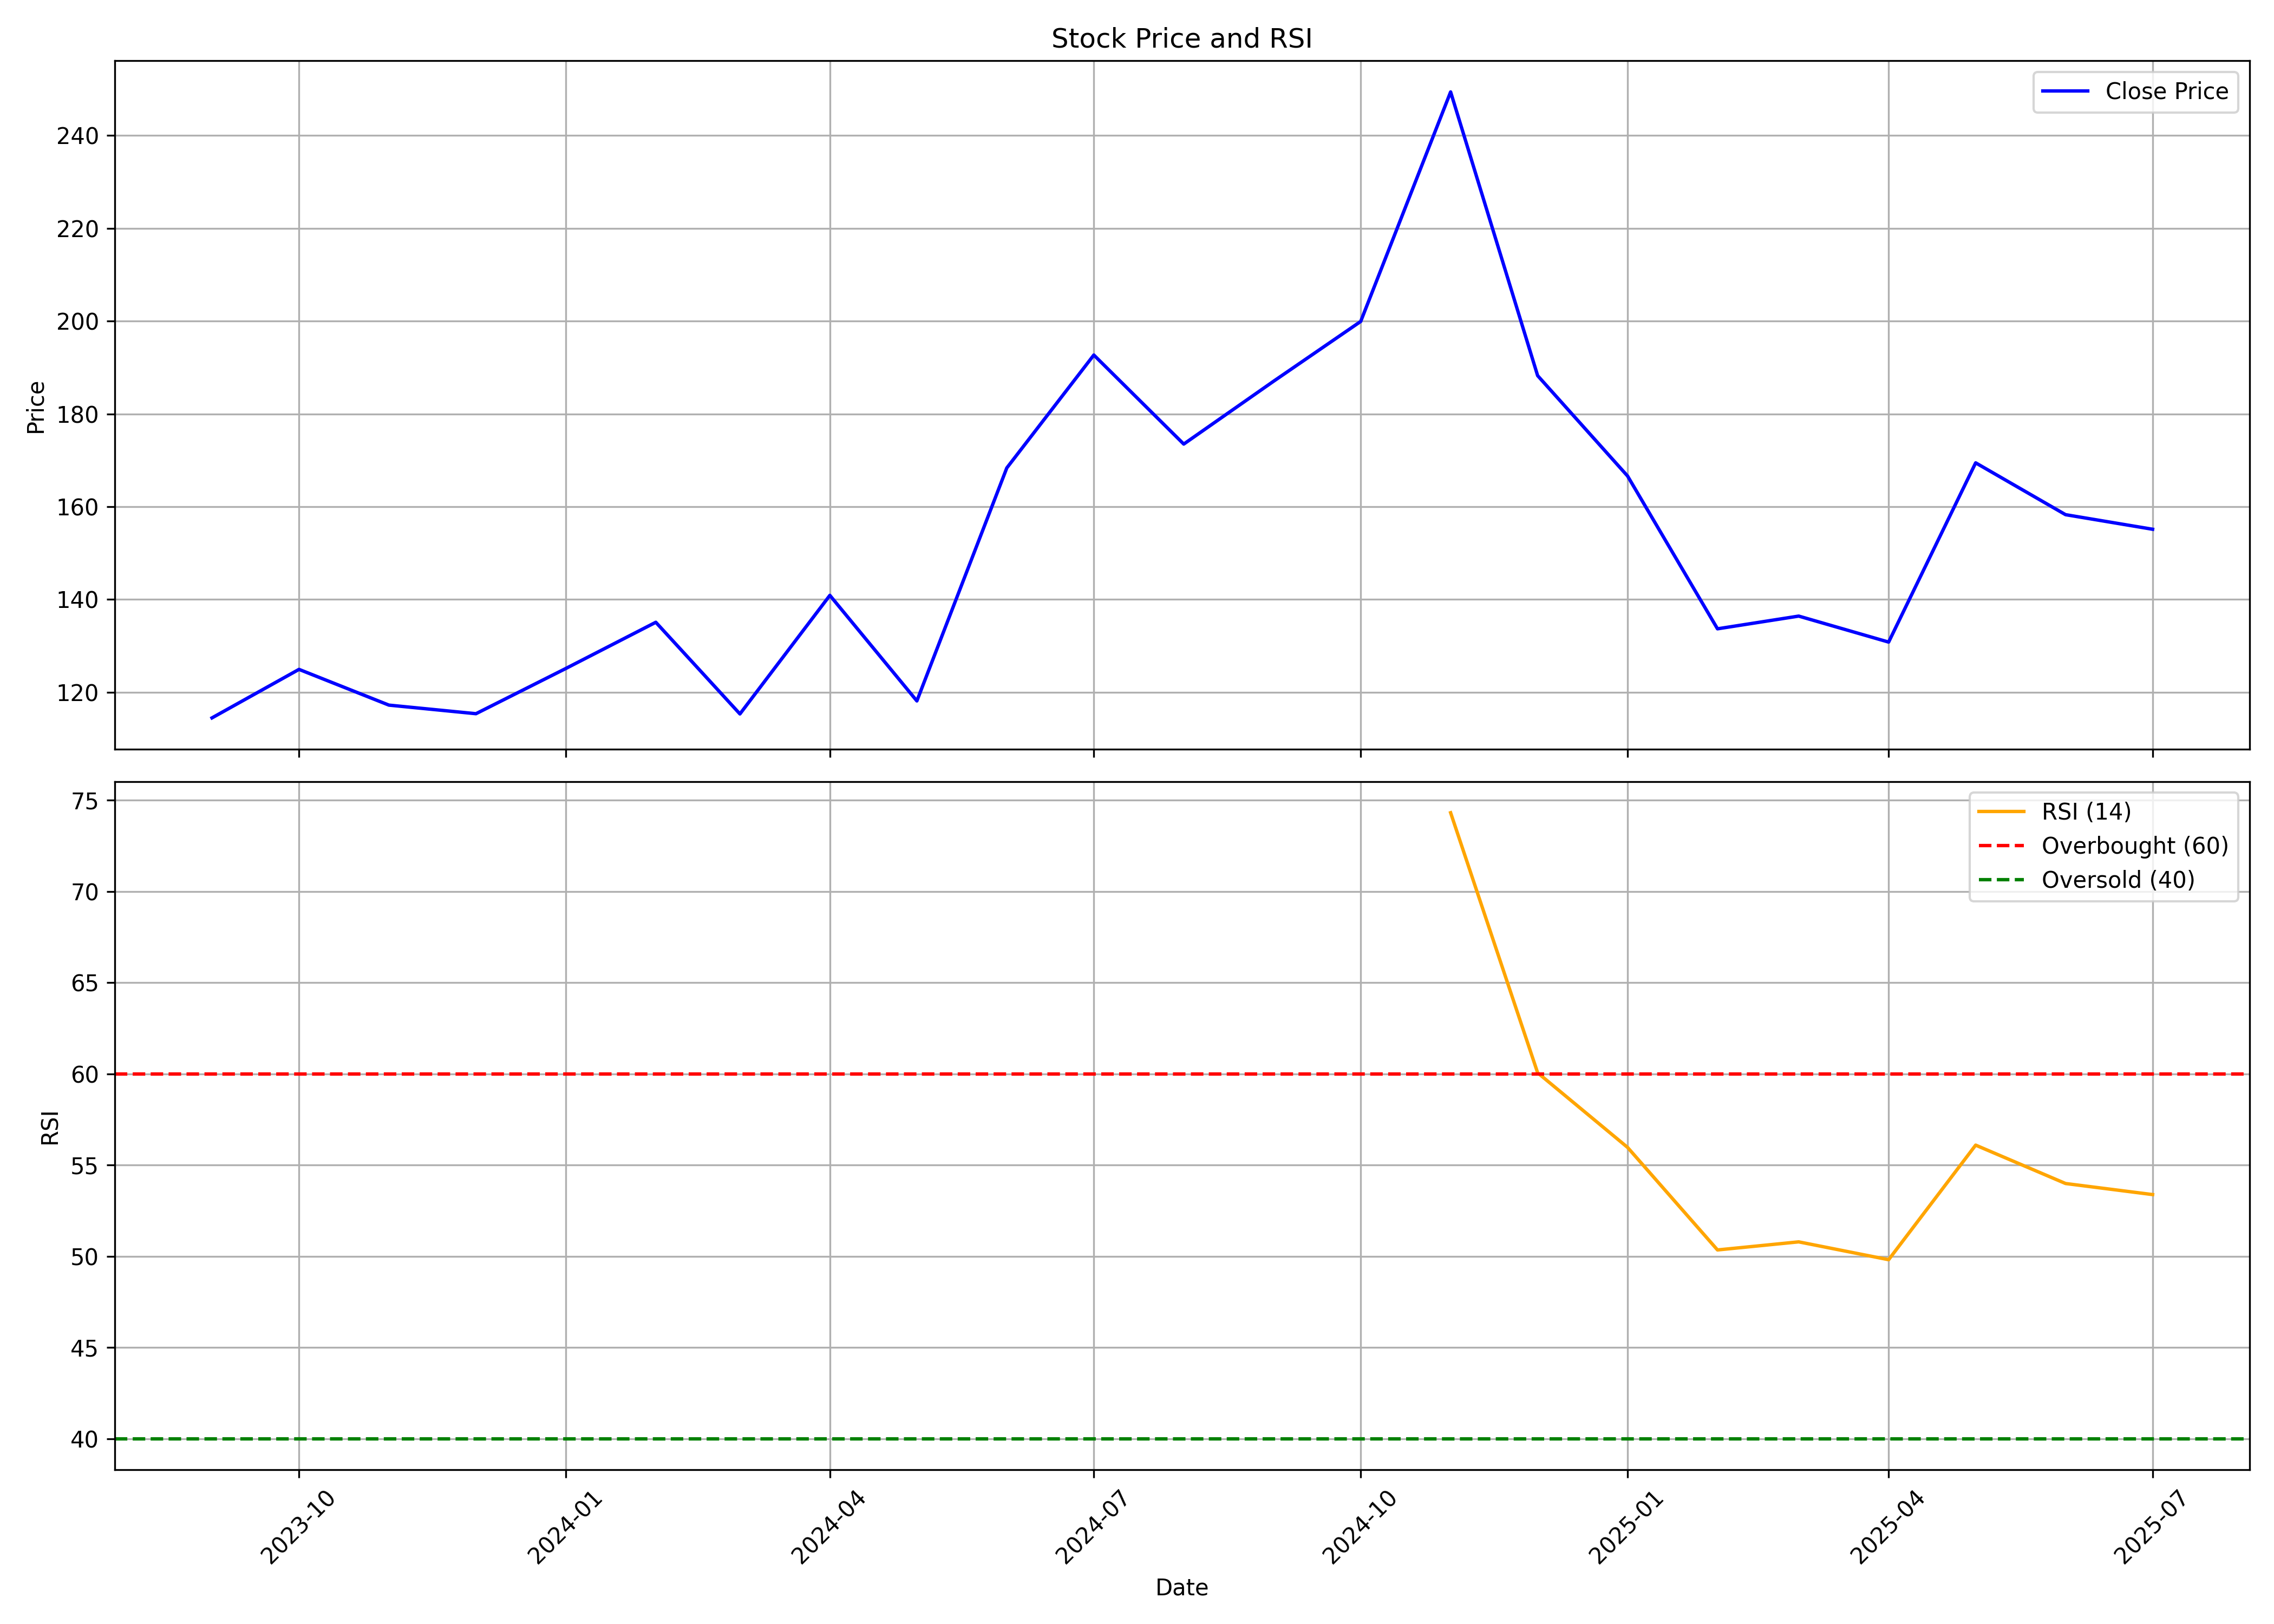

The table this chart was drawn from, first rows:
, date, symbol, open, high, low, close, volume, rsi
0, 2023-09-01, RATNAVEER, 123.2, 129.4, 111.0, 114.5, 13482901, 
1, 2023-10-01, RATNAVEER, 114.5, 138.0, 109.8, 124.9, 28560360, 
2, 2023-11-01, RATNAVEER, 126.0, 128.9, 115.0, 117.2, 6918457, 
3, 2023-12-01, RATNAVEER, 118.0, 122.7, 111.6, 115.4, 11872164, 
4, 2024-01-01, RATNAVEER, 115.5, 129.1, 111.8, 125.2, 15089850, 
5, 2024-02-01, RATNAVEER, 135.0, 154.0, 124.6, 135.1, 31415549, 
6, 2024-03-01, RATNAVEER, 135.1, 137.4, 109.6, 115.3, 8403535, 
7, 2024-04-01, RATNAVEER, 119.9, 146.4, 119.1, 140.9, 13693494, 
8, 2024-05-01, RATNAVEER, 140.9, 143.1, 112.5, 118.2, 11901692, 
9, 2024-06-01, RATNAVEER, 121.8, 171.1, 107.1, 168.4, 29358134, 
10, 2024-07-01, RATNAVEER, 167.9, 208.4, 158.8, 192.7, 34494339, 
11, 2024-08-01, RATNAVEER, 193.5, 196.9, 168.1, 173.5, 8875345, 
12, 2024-09-01, RATNAVEER, 175.1, 225.3, 168.0, 187, 5475637, 
13, 2024-10-01, RATNAVEER, 186, 208.9, 170.3, 199.9, 2813030, 
14, 2024-11-01, RATNAVEER, 200.2, 274, 196.0, 249.4, 10661863, 74.31
15, 2024-12-01, RATNAVEER, 252, 272.7, 180.5, 188.2, 14141489, 60.06
16, 2025-01-01, RATNAVEER, 188, 196, 151.8, 166.6, 6226413, 55.97
17, 2025-02-01, RATNAVEER, 168.3, 171.3, 130.2, 133.7, 2686535, 50.35
18, 2025-03-01, RATNAVEER, 134.4, 152.8, 123.8, 136.4, 5273773, 50.79
19, 2025-04-01, RATNAVEER, 136.7, 145.5, 116, 130.8, 2784959, 49.81
20, 2025-05-01, RATNAVEER, 131.5, 177.0, 121.0, 169.4, 6045215, 56.09
21, 2025-06-01, RATNAVEER, 169.0, 176.9, 148.0, 158.3, 9057430, 53.99
22, 2025-07-01, RATNAVEER, 158.9, 160.4, 144, 155.1, 6420513, 53.38
